Run: headless pygame with SDL's dummy video driver; simulated clock (each Clock.tick advances the game by its frame time, no real sleeping); random seed 0; keys injected as events and as key.get_pressed() state; mouse plan: one left click at the window centre at the start of phase 2, then a move to the lower-right quarter at the start of phase 3.
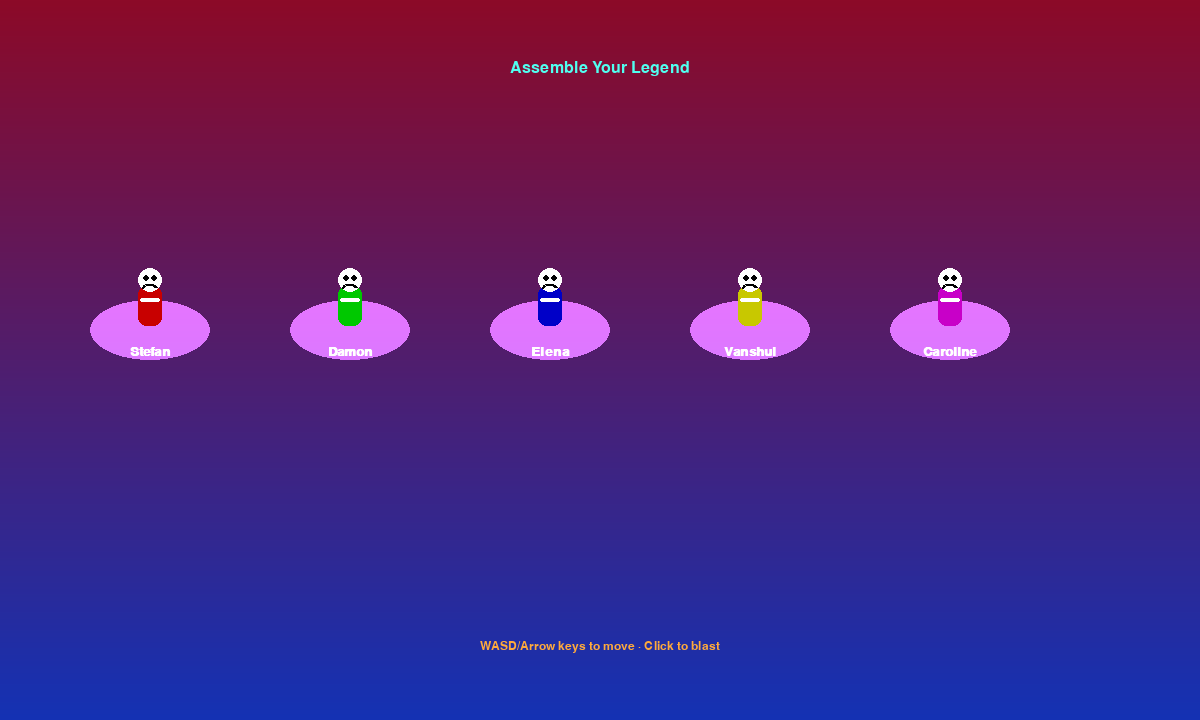
Frame 1 of 4 · flips 1–60 · no input
Frame 2 of 4 · flips 61–180 · clicked the window centre · tapped SPACE, RETURN · held RIGHT (→), D · screen unchanged from frame 1, image omitted
Frame 3 of 4 · flips 181–300 · moved the mouse to the lower-right quarter · held DOWN (↓), S · screen unchanged from frame 2, image omitted
Frame 4 of 4 · flips 301–420 · held LEFT (←), A, UP (↑), W · screen unchanged from frame 3, image omitted

The pygame program that drew these frames:

import pygame, sys, random, math, time

# -------- CONFIG --------
SCREEN_WIDTH, SCREEN_HEIGHT = 1200, 720
WORLD_WIDTH, WORLD_HEIGHT = 2400, 1600
FPS = 60
PLAYER_SPEED = 8
SNAKE_SPEED = 1.2
NUM_KEYS = 8
PLAYER_MAX_HEALTH = 5

# Colors
WHITE=(255,255,255); BLACK=(0,0,0)
RED=(210,50,50); DARKRED=(150,0,0)
GOLD=(235,192,66); PURPLE=(160,60,200)
DARKGRAY=(28,28,40); LIGHTGRAY=(150,150,150)
GREEN=(60,180,80); SKY_BOTTOM=(18,18,32)
TEAL=(20,150,160)
BULLET_COLOR=(255,255,0)

NEON_BLUE=(80,160,255)
NEON_PINK=(255,90,200)
NEON_CYAN=(80,255,240)
NEON_PURPLE=(140,90,255)
NEON_AMBER=(255,170,60)

GRID_COLOR=(35,45,80)
HORIZON_GLOW=(90,20,120)

# Characters (only 5 now)
CHARACTERS=["Stefan","Damon","Elena","Vanshul","Caroline"]
CHAR_COLORS=[(200,0,0),(0,200,0),(0,0,200),(200,200,0),(200,0,200)]

# -------- GFX HELPERS --------
def make_vignette(size):
    surface=pygame.Surface(size,pygame.SRCALPHA)
    cx,cy=size[0]/2,size[1]/2
    max_dist=math.hypot(cx,cy)
    for y in range(size[1]):
        for x in range(size[0]):
            dist=math.hypot(x-cx,y-cy)
            alpha=int(clamp((dist/max_dist-0.55)*255*1.2,0,180))
            surface.set_at((x,y),(10,0,30,alpha))
    return surface

def make_scanlines(size):
    surf=pygame.Surface(size,pygame.SRCALPHA)
    for y in range(0,size[1],3):
        pygame.draw.line(surf,(0,0,0,40),(0,y),(size[0],y))
    return surf

# -------- UTILITIES --------
def clamp(v,a,b): return max(a,min(b,v))
def distance(a,b): return math.hypot(a[0]-b[0],a[1]-b[1])

# -------- CLASSES --------
class Particle:
    def __init__(self,pos,vel,color,life,size):
        self.pos=list(pos)
        self.vel=list(vel)
        self.color=color
        self.life=life
        self.size=size

    def update(self):
        self.pos[0]+=self.vel[0]
        self.pos[1]+=self.vel[1]
        self.life-=1
        return self.life>0

    def draw(self,screen,scale,offset):
        if self.life<=0:
            return
        alpha=int(clamp(self.life*8,40,255))
        color=(*self.color,alpha)
        surf=pygame.Surface((self.size*2,self.size*2),pygame.SRCALPHA)
        pygame.draw.circle(surf,color,(self.size,self.size),self.size)
        sx=int(self.pos[0]*scale+offset[0])-self.size
        sy=int(self.pos[1]*scale+offset[1])-self.size
        screen.blit(surf,(sx,sy),special_flags=pygame.BLEND_ADD)

class ParticleSystem:
    def __init__(self):
        self.particles=[]

    def emit(self,pos,amount,color_range=(NEON_CYAN,NEON_PINK)):
        for _ in range(amount):
            angle=random.uniform(0,math.tau)
            speed=random.uniform(1,4)
            vel=(math.cos(angle)*speed,math.sin(angle)*speed)
            life=random.randint(15,35)
            size=random.randint(3,6)
            color=random.choice(color_range)
            self.particles.append(Particle(pos,vel,color,life,size))

    def update(self):
        self.particles=[p for p in self.particles if p.update()]

    def draw(self,screen,scale,offset):
        for p in self.particles:
            p.draw(screen,scale,offset)

class Player:
    def __init__(self,x,y,color,name):
        self.pos=[x,y]; self.radius=20; self.keys_collected=0
        self.alive=True; self.health=PLAYER_MAX_HEALTH
        self.color=color; self.name=name; self.bullets=[]
        self.face_timer=0
        self.trail=ParticleSystem()
        self.muzzle=ParticleSystem()
    def move(self,dx,dy,dt):
        if dx!=0 and dy!=0: dx*=0.7071; dy*=0.7071
        self.pos[0]=clamp(self.pos[0]+dx*PLAYER_SPEED*dt*0.06,20,WORLD_WIDTH-20)
        self.pos[1]=clamp(self.pos[1]+dy*PLAYER_SPEED*dt*0.06,20,WORLD_HEIGHT-20)
        if dx or dy:
            self.trail.emit((self.pos[0],self.pos[1]+30),3,(NEON_BLUE,NEON_PURPLE,NEON_CYAN))
    def draw(self,screen,scale,offset):
        sx,sy=int(self.pos[0]*scale+offset[0]), int(self.pos[1]*scale+offset[1])
        glow=pygame.Surface((70,70),pygame.SRCALPHA)
        pygame.draw.circle(glow,(*NEON_CYAN,40),(35,35),28)
        pygame.draw.circle(glow,(*NEON_PURPLE,120),(35,35),20)
        screen.blit(glow,(sx-35,sy-35),special_flags=pygame.BLEND_ADD)
        pygame.draw.rect(screen,self.color,(sx-10,sy-18,20,32),border_radius=6)
        pygame.draw.rect(screen,WHITE,(sx-10,sy-8,20,4),border_radius=2)
        face_color = WHITE if self.face_timer <= 0 else GOLD
        pygame.draw.circle(screen,face_color,(sx,sy-20),7)
        pygame.draw.circle(screen,BLACK,(sx-3,sy-21),2)
        pygame.draw.circle(screen,BLACK,(sx+3,sy-21),2)
        pygame.draw.line(screen,WHITE,(sx-4,sy-16),(sx+4,sy-16),2)
        self.face_timer = max(0, self.face_timer-1)
    def hit(self):
        self.health -= 1
        self.face_timer = 20
        if self.health <= 0:
            self.alive = False

class Bullet:
    def __init__(self,x,y,target):
        self.pos=[x,y]; self.target=target; self.speed=20; self.radius=5; self.active=True
        dx,dy=target[0]-x,target[1]-y; dist=math.hypot(dx,dy)+1e-6
        self.dir=[dx/dist, dy/dist]
    def update(self): 
        self.pos[0]+=self.dir[0]*self.speed; self.pos[1]+=self.dir[1]*self.speed
        if not (0<self.pos[0]<WORLD_WIDTH and 0<self.pos[1]<WORLD_HEIGHT): self.active=False
    def draw(self,screen,scale,offset):
        if self.active:
            sx,sy=int(self.pos[0]*scale+offset[0]),int(self.pos[1]*scale+offset[1])
            radius=max(2,int(self.radius*scale))
            glow=pygame.Surface((radius*4,radius*4),pygame.SRCALPHA)
            pygame.draw.circle(glow,(*NEON_AMBER,160),(radius*2,radius*2),radius*2)
            pygame.draw.circle(glow,(*NEON_CYAN,220),(radius*2,radius*2),radius)
            screen.blit(glow,(sx-radius*2,sy-radius*2),special_flags=pygame.BLEND_ADD)

class Snake:
    def __init__(self,x,y):
        self.pos=[x,y]; self.radius=22; self.speed=SNAKE_SPEED
    def update(self,target,dt):
        vx,vy=target[0]-self.pos[0], target[1]-self.pos[1]
        dist=math.hypot(vx,vy)+1e-6
        vx/=dist; vy/=dist
        self.pos[0]+=vx*self.speed*dt*0.06; self.pos[1]+=vy*self.speed*dt*0.06
    def draw(self,screen,scale,offset):
        sx,sy=int(self.pos[0]*scale+offset[0]),int(self.pos[1]*scale+offset[1])
        radius=max(6,int(self.radius*scale))
        body=pygame.Surface((radius*2,radius*2),pygame.SRCALPHA)
        pygame.draw.circle(body,(*NEON_PINK,140),(radius,radius),radius)
        pygame.draw.circle(body,(*NEON_PURPLE,220),(radius,radius),radius-4)
        pygame.draw.circle(body,WHITE,(radius-4,radius-4),3)
        pygame.draw.circle(body,WHITE,(radius+4,radius-4),3)
        screen.blit(body,(sx-radius,sy-radius),special_flags=pygame.BLEND_ADD)

class Boss:
    def __init__(self,x,y):
        self.pos=[x,y]; self.radius=35; self.speed=2.2; self.alive=True
        self.health=8; self.bullets=[]; self.cooldown=0
    def update(self,player_pos,dt):
        if not self.alive: return
        vx,vy=player_pos[0]-self.pos[0], player_pos[1]-self.pos[1]
        dist=math.hypot(vx,vy)+1e-6
        vx/=dist; vy/=dist
        self.pos[0]+=vx*self.speed*dt*0.06; self.pos[1]+=vy*self.speed*dt*0.06
    def shoot(self,player_pos):
        if self.cooldown<=0:
            self.bullets.append(Bullet(self.pos[0],self.pos[1],player_pos))
            self.cooldown=60
        else:
            self.cooldown-=1
    def draw(self,screen,scale,offset):
        if not self.alive: return
        sx,sy=int(self.pos[0]*scale+offset[0]),int(self.pos[1]*scale+offset[1])
        radius=max(10,int(self.radius*scale))
        aura=pygame.Surface((radius*4,radius*4),pygame.SRCALPHA)
        pygame.draw.circle(aura,(*NEON_PURPLE,60),(radius*2,radius*2),radius*2)
        pygame.draw.circle(aura,(*NEON_PINK,120),(radius*2,radius*2),radius+6)
        pygame.draw.circle(aura,(*NEON_CYAN,240),(radius*2,radius*2),radius)
        screen.blit(aura,(sx-radius*2,sy-radius*2),special_flags=pygame.BLEND_ADD)
        pygame.draw.circle(screen,WHITE,(sx,sy),3)
        for b in self.bullets: b.draw(screen,scale,offset)

class PuzzleStation:
    def __init__(self,x,y,question,answer):
        self.pos=(x,y); self.radius=26; self.question=question; self.answer=answer; self.solved=False
    def near(self,player_pos): return distance(self.pos,player_pos)<120
    def draw(self,screen,font,scale,offset,tick):
        sx,sy=int(self.pos[0]*scale+offset[0]),int(self.pos[1]*scale+offset[1])
        glow=int(6+math.sin(tick*0.12)*6)
        base_color=NEON_PINK if not self.solved else NEON_CYAN
        aura=pygame.Surface((120,120),pygame.SRCALPHA)
        pygame.draw.circle(aura,(*base_color,90),(60,60),40+glow)
        pygame.draw.circle(aura,(*NEON_PURPLE,120),(60,60),28)
        screen.blit(aura,(sx-60,sy-60),special_flags=pygame.BLEND_ADD)
        pygame.draw.circle(screen,WHITE,(sx,sy),max(4,int(self.radius*scale)),2)
        qtxt=font.render("?",True,WHITE if not self.solved else GOLD)
        screen.blit(qtxt,(sx-qtxt.get_width()//2,sy-qtxt.get_height()//2))

# IQ Question Interface
def iq_question_game(screen,clock,font,question,answer):
    input_text=""; messages=[]
    vignette=make_vignette((SCREEN_WIDTH,SCREEN_HEIGHT))
    scanlines=make_scanlines((SCREEN_WIDTH,SCREEN_HEIGHT))
    while True:
        for ev in pygame.event.get():
            if ev.type==pygame.QUIT: pygame.quit(); sys.exit()
            if ev.type==pygame.KEYDOWN:
                if ev.key==pygame.K_ESCAPE: return False
                if ev.key==pygame.K_BACKSPACE: input_text=input_text[:-1]
                elif ev.key==pygame.K_RETURN:
                    if input_text.strip().lower()==answer.lower(): return True
                    else: messages.append("Wrong answer!"); input_text=""
                else:
                    if ev.unicode.isprintable() and len(input_text)<60: input_text+=ev.unicode
        backdrop=pygame.Surface((SCREEN_WIDTH,SCREEN_HEIGHT))
        for y in range(SCREEN_HEIGHT):
            t=y/SCREEN_HEIGHT
            color=(int(18+120*t),int(12+80*(1-t)),int(40+90*t))
            pygame.draw.line(backdrop,color,(0,y),(SCREEN_WIDTH,y))
        screen.blit(backdrop,(0,0))
        panel=pygame.Surface((SCREEN_WIDTH-200,SCREEN_HEIGHT-240),pygame.SRCALPHA)
        pygame.draw.rect(panel,(20,20,40,200),panel.get_rect(),border_radius=24)
        pygame.draw.rect(panel,(NEON_CYAN[0],NEON_CYAN[1],NEON_CYAN[2],120),panel.get_rect(),4,24)
        screen.blit(panel,(100,120))
        title=font.render("Decrypt the Serpent",True,NEON_PINK)
        screen.blit(title,((SCREEN_WIDTH-title.get_width())//2,150))
        qline=font.render(question,True,WHITE)
        screen.blit(qline,((SCREEN_WIDTH-qline.get_width())//2,220))
        ansline=font.render("Answer: "+input_text,True,NEON_CYAN)
        screen.blit(ansline,((SCREEN_WIDTH-ansline.get_width())//2,280))
        yy=320
        for m in messages[-3:]:
            warn=font.render(m,True,NEON_AMBER)
            screen.blit(warn,((SCREEN_WIDTH-warn.get_width())//2,yy)); yy+=28
        tip=font.render("Press Enter to submit · Esc to bail",True,WHITE)
        screen.blit(tip,((SCREEN_WIDTH-tip.get_width())//2,SCREEN_HEIGHT-160))
        screen.blit(vignette,(0,0),special_flags=pygame.BLEND_MULT)
        screen.blit(scanlines,(0,0),special_flags=pygame.BLEND_SUB)
        pygame.display.flip(); clock.tick(FPS)

# Shooting
def handle_shooting(player,mouse_pos):
    player.bullets.append(Bullet(player.pos[0],player.pos[1],mouse_pos))
    player.muzzle.emit((player.pos[0],player.pos[1]-10),8,(NEON_AMBER,NEON_PINK,NEON_CYAN))

def update_bullets(player,snakes,boss=None):
    for bullet in player.bullets:
        if not bullet.active: continue
        bullet.update()
        for snake in snakes[:]:
            if distance(bullet.pos,snake.pos)<25:
                snakes.remove(snake); bullet.active=False; break
        if boss and boss.alive and distance(bullet.pos,boss.pos)<40:
            boss.health-=1; bullet.active=False
            if boss.health<=0: boss.alive=False

# Static world reimagined
def render_neon_world():
    surface=pygame.Surface((WORLD_WIDTH,WORLD_HEIGHT))
    gradient=pygame.Surface((WORLD_WIDTH,WORLD_HEIGHT))
    for y in range(WORLD_HEIGHT):
        t=y/WORLD_HEIGHT
        r=int((1-t)*HORIZON_GLOW[0]+t*SKY_BOTTOM[0])
        g=int((1-t)*HORIZON_GLOW[1]+t*SKY_BOTTOM[1])
        b=int((1-t)*HORIZON_GLOW[2]+t*SKY_BOTTOM[2])
        pygame.draw.line(gradient,(r,g,b),(0,y),(WORLD_WIDTH,y))
    surface.blit(gradient,(0,0))
    for x in range(0,WORLD_WIDTH,80):
        for y in range(0,WORLD_HEIGHT,120):
            width=random.randint(80,160)
            height=random.randint(160,360)
            rect=pygame.Rect(x+random.randint(-40,40),y, width, height)
            color=(random.randint(30,70),random.randint(30,70),random.randint(70,140))
            pygame.draw.rect(surface,color,rect)
            for w in range(rect.y,rect.y+rect.height,25):
                if random.random()<0.7:
                    pygame.draw.line(surface,(NEON_BLUE[0],NEON_BLUE[1],NEON_BLUE[2]),(rect.x,w),(rect.x+rect.width,w),2)
    grid=pygame.Surface((WORLD_WIDTH,WORLD_HEIGHT),pygame.SRCALPHA)
    for y in range(0,WORLD_HEIGHT,60):
        alpha=int(clamp(255-(y/WORLD_HEIGHT)*255,40,180))
        pygame.draw.line(grid,(NEON_BLUE[0],NEON_BLUE[1],NEON_BLUE[2],alpha),(0,y),(WORLD_WIDTH,y),1)
    for x in range(0,WORLD_WIDTH,60):
        pygame.draw.line(grid,(GRID_COLOR[0],GRID_COLOR[1],GRID_COLOR[2],90),(x,0),(x,WORLD_HEIGHT),1)
    surface.blit(grid,(0,0))
    return surface.convert()

# Character menu
def character_menu(screen,clock,font):
    avatars=[]
    for i,name in enumerate(CHARACTERS):
        surf=pygame.Surface((60,80),pygame.SRCALPHA)
        pygame.draw.rect(surf,CHAR_COLORS[i],(18,26,24,40),border_radius=8)
        pygame.draw.rect(surf,WHITE,(20,38,20,4),border_radius=2)
        pygame.draw.circle(surf,WHITE,(30,20),12)
        pygame.draw.circle(surf,BLACK,(26,18),3)
        pygame.draw.circle(surf,BLACK,(34,18),3)
        pygame.draw.arc(surf,BLACK,(22,24,16,10),math.pi*0.1,math.pi-0.1,2)
        avatars.append(surf)
    selected=None
    while selected is None:
        screen.fill(BLACK)
        gradient=pygame.Surface((SCREEN_WIDTH,SCREEN_HEIGHT))
        for y in range(SCREEN_HEIGHT):
            t=y/SCREEN_HEIGHT
            color=(int(20+120*(1-t)),int(10+40*t),int(40+140*t))
            pygame.draw.line(gradient,color,(0,y),(SCREEN_WIDTH,y))
        screen.blit(gradient,(0,0))
        title = font.render("Assemble Your Legend", True, NEON_CYAN)
        screen.blit(title,((SCREEN_WIDTH-title.get_width())//2,60))
        mx,my=pygame.mouse.get_pos()
        for i,name in enumerate(CHARACTERS):
            x=150+i*200; y=300
            rect=pygame.Rect(x-30,y-40,60,80)
            if rect.collidepoint((mx,my)):
                pygame.draw.rect(screen,NEON_PINK,rect.inflate(16,16),4,border_radius=16)
                if pygame.mouse.get_pressed()[0]:
                    selected=(name,CHAR_COLORS[i])
                    return selected
            glow=pygame.Surface((120,140),pygame.SRCALPHA)
            pygame.draw.ellipse(glow,(*NEON_PURPLE,60),(0,40,120,60))
            screen.blit(glow,(x-60,y-40),special_flags=pygame.BLEND_ADD)
            screen.blit(avatars[i],(x-30,y-40))
            name_text=pygame.font.SysFont("arial",20,bold=True).render(name,True,WHITE)
            screen.blit(name_text,(x-name_text.get_width()//2,y+45))
        tip=pygame.font.SysFont("arial",18).render("WASD/Arrow keys to move · Click to blast",True,NEON_AMBER)
        screen.blit(tip,((SCREEN_WIDTH-tip.get_width())//2,SCREEN_HEIGHT-80))
        pygame.display.flip(); clock.tick(FPS)

# Cinematic boss fight
def cinematic_boss_fight(screen,font,player,boss,scale,offset,clock):
    flash_time=0
    vignette=make_vignette((SCREEN_WIDTH,SCREEN_HEIGHT))
    scanlines=make_scanlines((SCREEN_WIDTH,SCREEN_HEIGHT))
    while boss.alive and player.alive:
        dt=clock.tick(FPS)
        for ev in pygame.event.get():
            if ev.type==pygame.QUIT: pygame.quit(); sys.exit()
            if ev.type==pygame.MOUSEBUTTONDOWN: handle_shooting(player,pygame.mouse.get_pos())
        keys=pygame.key.get_pressed()
        dx=keys[pygame.K_RIGHT]-keys[pygame.K_LEFT]
        dy=keys[pygame.K_DOWN]-keys[pygame.K_UP]
        player.move(dx,dy,dt)
        boss.update(player.pos,dt); boss.shoot(player.pos)
        update_bullets(player,[],boss)
        for b in boss.bullets:
            b.update()
            if distance(b.pos,player.pos)<30:
                player.hit(); b.active=False
        boss.bullets=[b for b in boss.bullets if b.active]
        backdrop=pygame.Surface((SCREEN_WIDTH,SCREEN_HEIGHT))
        for y in range(SCREEN_HEIGHT):
            t=y/SCREEN_HEIGHT
            color=(int(20+80*(1-t)),int(0+60*(1-t)),int(40+160*t))
            pygame.draw.line(backdrop,color,(0,y),(SCREEN_WIDTH,y))
        screen.blit(backdrop,(0,0))
        flash_time+=1
        pulses=pygame.Surface((SCREEN_WIDTH,SCREEN_HEIGHT),pygame.SRCALPHA)
        radius=180+math.sin(flash_time*0.1)*40
        pygame.draw.circle(pulses,(*NEON_AMBER,60),(SCREEN_WIDTH//2,SCREEN_HEIGHT//2),int(radius))
        screen.blit(pulses,(0,0),special_flags=pygame.BLEND_ADD)
        boss.draw(screen,scale,offset)
        for b in player.bullets: b.draw(screen,scale,offset)
        for b in boss.bullets: b.draw(screen,scale,offset)
        player.draw(screen,scale,offset)
        player.trail.update(); player.trail.draw(screen,scale,offset)
        player.muzzle.update(); player.muzzle.draw(screen,scale,offset)
        hud=font.render(f"HP: {player.health} | Kai HP: {boss.health}",True,GOLD)
        screen.blit(hud,(20,20))
        screen.blit(vignette,(0,0),special_flags=pygame.BLEND_MULT)
        screen.blit(scanlines,(0,0),special_flags=pygame.BLEND_SUB)
        pygame.display.flip()
    screen.fill(BLACK)
    if boss.alive==False:
        victory=font.render(f"{player.name} obliterated Kai Parker — fuck you , you won!",True,NEON_CYAN)
        screen.blit(victory,((SCREEN_WIDTH-victory.get_width())//2,SCREEN_HEIGHT//2))
    else:
        defeat=font.render(f"{player.name} was defeated! Game Over!",True,RED)
        screen.blit(defeat,((SCREEN_WIDTH-defeat.get_width())//2,SCREEN_HEIGHT//2))
    pygame.display.flip()
    pygame.time.wait(4000)
    pygame.quit(); sys.exit()

# -------------------- MAIN --------------------
def main():
    pygame.init()
    screen=pygame.display.set_mode((SCREEN_WIDTH,SCREEN_HEIGHT))
    pygame.display.set_caption("Escape the Python - Cinematic Edition")
    clock=pygame.time.Clock()
    font=pygame.font.SysFont("arial",24)

    # Character select
    name,color=character_menu(screen,clock,font)
    player=Player(400,400,color,name)

    # City and setup
    city_surf=render_neon_world()
    vignette=make_vignette((SCREEN_WIDTH,SCREEN_HEIGHT))
    scanlines=make_scanlines((SCREEN_WIDTH,SCREEN_HEIGHT))
    ambient_particles=ParticleSystem()
    puzzles=[PuzzleStation(random.randint(100,WORLD_WIDTH-100),random.randint(100,WORLD_HEIGHT-100),f"Q{i+1}: Type 'answer' to continue","answer") for i in range(NUM_KEYS)]
    snakes=[Snake(random.randint(0,WORLD_WIDTH),random.randint(0,WORLD_HEIGHT)) for _ in range(3)]
    boss=Boss(WORLD_WIDTH-400,WORLD_HEIGHT-400)

    tick=0; scale=0.4
    while True:
        dt=clock.tick(FPS)
        for ev in pygame.event.get():
            if ev.type==pygame.QUIT: pygame.quit(); sys.exit()
            if ev.type==pygame.MOUSEBUTTONDOWN: handle_shooting(player,pygame.mouse.get_pos())
        keys=pygame.key.get_pressed()
        dx=keys[pygame.K_RIGHT]-keys[pygame.K_LEFT]
        dy=keys[pygame.K_DOWN]-keys[pygame.K_UP]
        player.move(dx,dy,dt)
        for s in snakes: s.update(player.pos,dt)
        update_bullets(player,snakes,boss)
        for p in puzzles:
            if p.near(player.pos) and not p.solved:
                solved=iq_question_game(screen,clock,font,p.question,p.answer)
                if solved:
                    p.solved=True; player.keys_collected+=1
                    ambient_particles.emit(p.pos,40,(NEON_CYAN,NEON_PINK,NEON_PURPLE))
                    snakes.append(Snake(random.randint(0,WORLD_WIDTH),random.randint(0,WORLD_HEIGHT)))
        offset=[SCREEN_WIDTH//2-player.pos[0]*scale,SCREEN_HEIGHT//2-player.pos[1]*scale]
        screen.fill(BLACK)
        scaled_city=pygame.transform.smoothscale(city_surf,(int(WORLD_WIDTH*scale),int(WORLD_HEIGHT*scale)))
        screen.blit(scaled_city,(offset[0],offset[1]))
        if tick%5==0:
            ambient_particles.emit((player.pos[0]+random.uniform(-120,120),player.pos[1]+random.uniform(-120,120)),1,(NEON_CYAN,NEON_PURPLE,NEON_PINK))
        ambient_particles.update(); ambient_particles.draw(screen,scale,offset)
        for p in puzzles: p.draw(screen,font,scale,offset,tick)
        for s in snakes: s.draw(screen,scale,offset)
        for b in player.bullets: b.draw(screen,scale,offset)
        player.trail.update(); player.trail.draw(screen,scale,offset)
        player.muzzle.update(); player.muzzle.draw(screen,scale,offset)
        player.draw(screen,scale,offset)
        hud=font.render(f"Keys: {player.keys_collected}/{NUM_KEYS}  Snakes: {len(snakes)}  HP: {player.health}",True,GOLD)
        screen.blit(hud,(20,20))
        screen.blit(vignette,(0,0),special_flags=pygame.BLEND_MULT)
        screen.blit(scanlines,(0,0),special_flags=pygame.BLEND_SUB)

        # Start cinematic boss fight
        if player.keys_collected>=NUM_KEYS:
            cinematic_boss_fight(screen,font,player,boss,scale,offset,clock)

        if not player.alive:
            screen.fill(BLACK)
            defeat=font.render(f"{player.name} was defeated! Game Over!",True,RED)
            screen.blit(defeat,((SCREEN_WIDTH-defeat.get_width())//2,SCREEN_HEIGHT//2))
            pygame.display.flip()
            pygame.time.wait(4000)
            pygame.quit(); sys.exit()

        pygame.display.flip()
        tick+=1

if __name__=="__main__":
    main()
